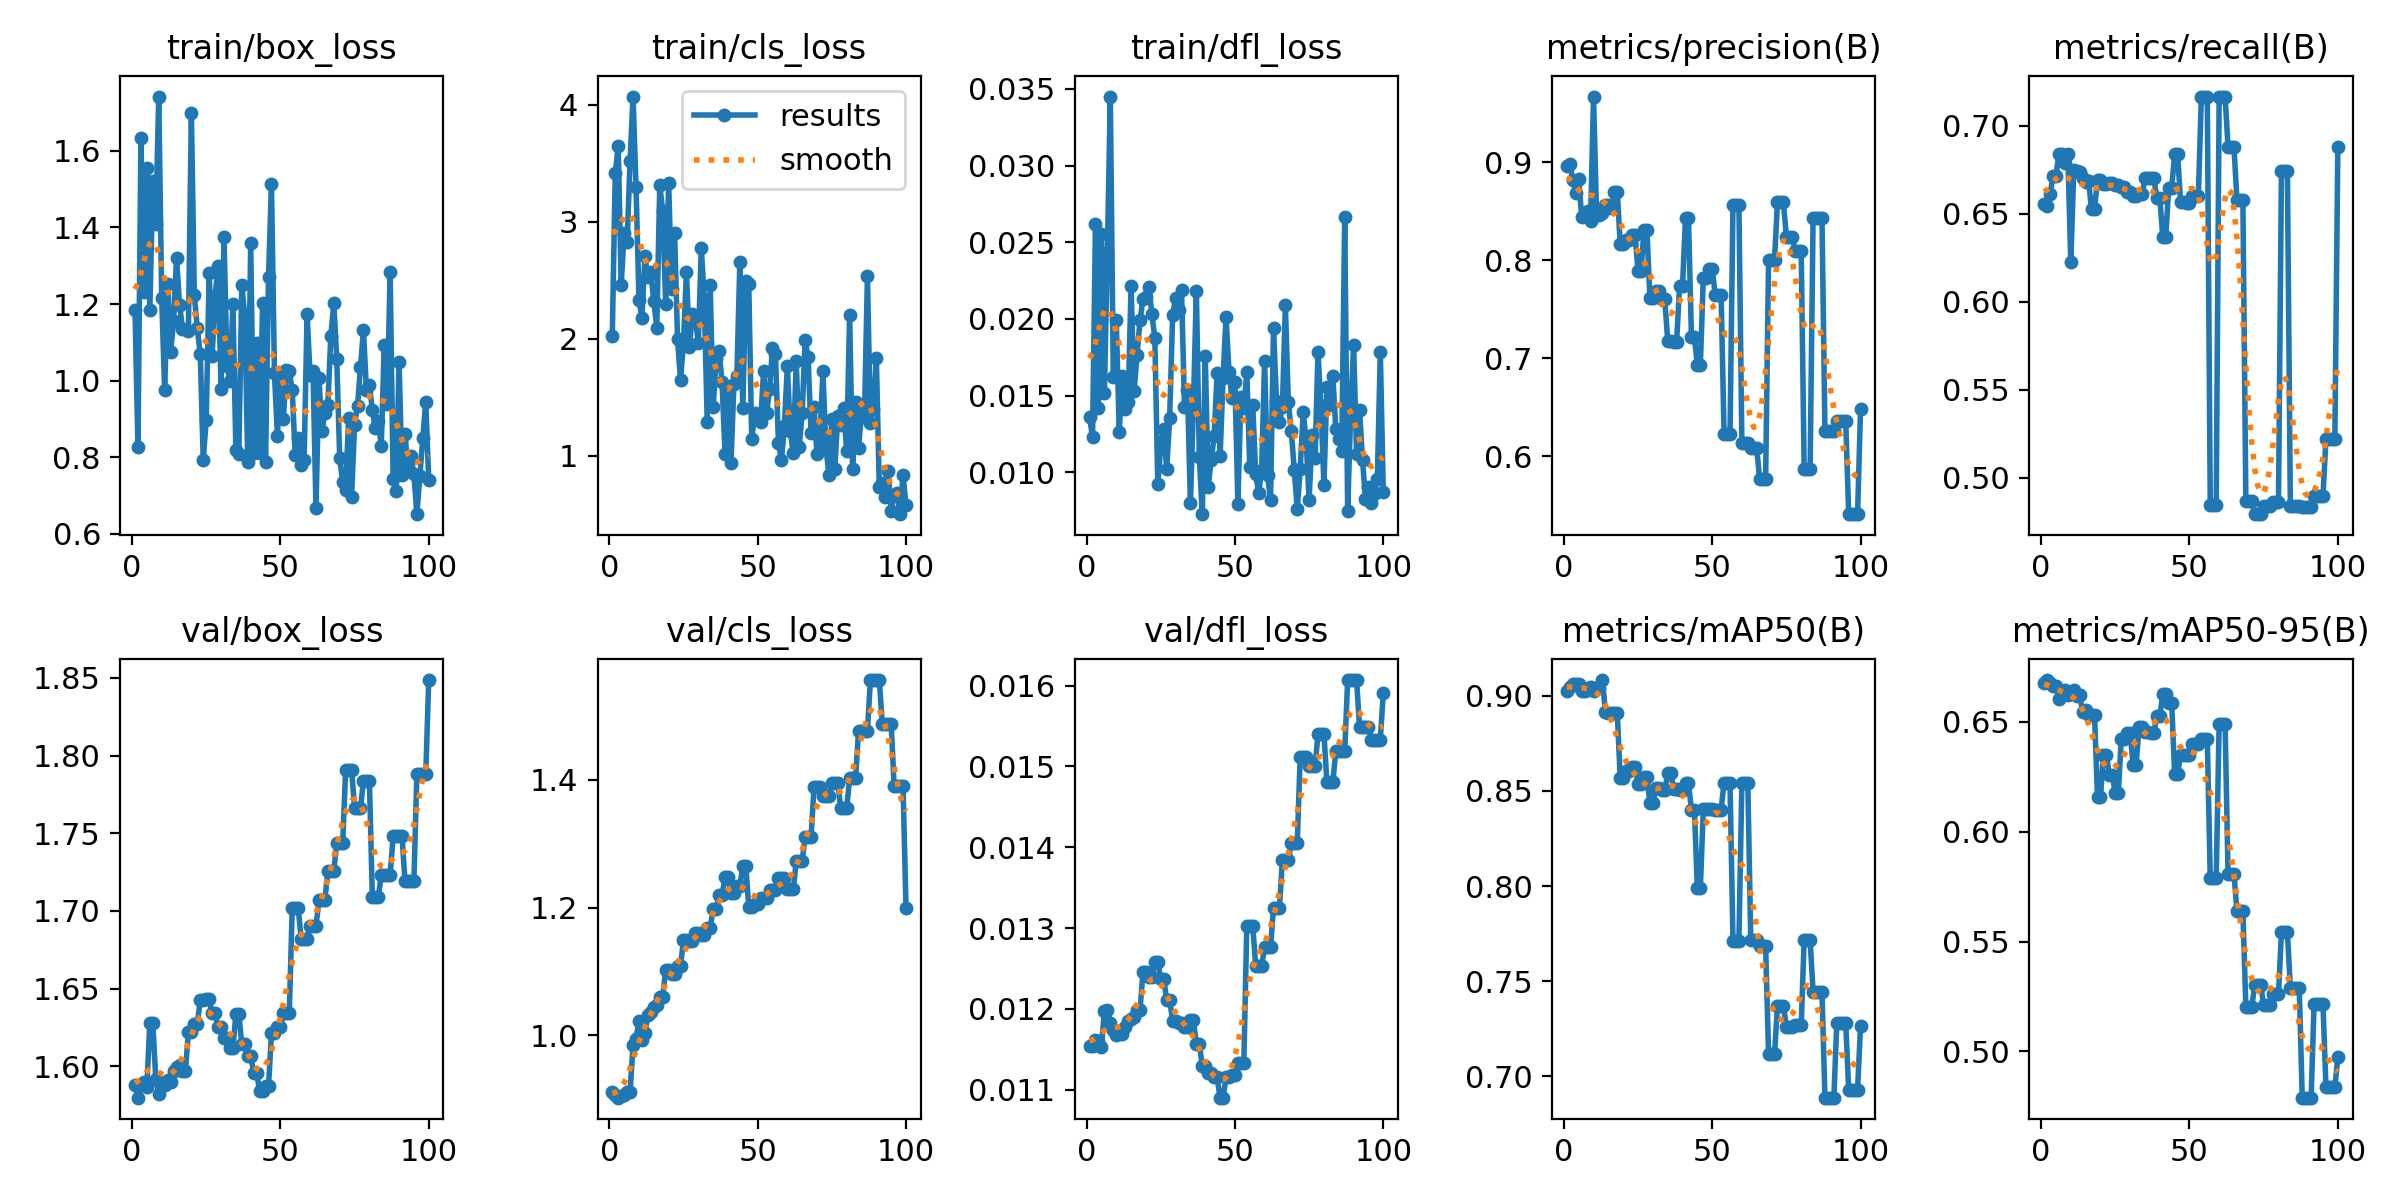

Values plotted in this chart, from the file beside it:
epoch, time, train/box_loss, train/cls_loss, train/dfl_loss, metrics/precision(B), metrics/recall(B), metrics/mAP50(B), metrics/mAP50-95(B), val/box_loss, val/cls_loss, val/dfl_loss, lr/pg0, lr/pg1, lr/pg2
1, 1.021, 1.184, 2.023, 0.01363, 0.8961, 0.6554, 0.9025, 0.6675, 1.588, 0.9116, 0.01154, 0, 0, 0
2, 1.413, 0.8257, 3.414, 0.01227, 0.8989, 0.6547, 0.9047, 0.6689, 1.58, 0.9069, 0.01154, 1.17822e-06, 1.17822e-06, 1.17822e-06
3, 1.772, 1.634, 3.648, 0.0262, 0.8825, 0.6611, 0.9062, 0.6675, 1.588, 0.9026, 0.01162, 2.33288e-06, 2.33288e-06, 2.33288e-06
4, 2.158, 1.233, 2.458, 0.01419, 0.8693, 0.6714, 0.9062, 0.6664, 1.59, 0.9053, 0.0116, 3.46397e-06, 3.46397e-06, 3.46397e-06
5, 2.684, 1.556, 2.907, 0.02556, 0.8833, 0.6717, 0.9062, 0.6662, 1.587, 0.9071, 0.01153, 4.5715e-06, 4.5715e-06, 4.5715e-06
6, 3.308, 1.184, 2.824, 0.01514, 0.8447, 0.6842, 0.9025, 0.6602, 1.628, 0.9123, 0.01197, 5.65548e-06, 5.65548e-06, 5.65548e-06
7, 3.842, 1.523, 3.521, 0.02433, 0.8462, 0.6842, 0.9022, 0.6619, 1.628, 0.9114, 0.01199, 6.71588e-06, 6.71588e-06, 6.71588e-06
8, 4.357, 1.409, 4.071, 0.0345, 0.8509, 0.6789, 0.9041, 0.6646, 1.592, 0.9848, 0.01183, 7.75273e-06, 7.75273e-06, 7.75273e-06
9, 4.899, 1.742, 3.299, 0.01624, 0.8402, 0.6839, 0.9045, 0.6622, 1.583, 0.9951, 0.01174, 8.76602e-06, 8.76602e-06, 8.76602e-06
10, 5.484, 1.215, 2.335, 0.01995, 0.9673, 0.6225, 0.9024, 0.6627, 1.589, 1.023, 0.01167, 9.75574e-06, 9.75574e-06, 9.75574e-06
11, 5.972, 0.9751, 2.175, 0.01262, 0.8505, 0.6749, 0.9043, 0.6644, 1.588, 0.9932, 0.01169, 1.07219e-05, 1.07219e-05, 1.07219e-05
12, 6.452, 1.253, 2.712, 0.01631, 0.846, 0.6745, 0.9043, 0.6616, 1.591, 1.004, 0.01169, 1.16645e-05, 1.16645e-05, 1.16645e-05
13, 6.951, 1.076, 2.527, 0.01412, 0.8484, 0.6736, 0.9082, 0.662, 1.59, 1.031, 0.01177, 1.25835e-05, 1.25835e-05, 1.25835e-05
14, 7.439, 1.155, 2.572, 0.01459, 0.8562, 0.6702, 0.8915, 0.6544, 1.597, 1.037, 0.01185, 1.3479e-05, 1.3479e-05, 1.3479e-05
15, 7.985, 1.321, 2.32, 0.02217, 0.8571, 0.6682, 0.8909, 0.6551, 1.6, 1.044, 0.01188, 1.43509e-05, 1.43509e-05, 1.43509e-05
16, 8.485, 1.199, 2.096, 0.01527, 0.854, 0.6686, 0.8908, 0.6529, 1.601, 1.047, 0.0119, 1.51993e-05, 1.51993e-05, 1.51993e-05
17, 8.973, 1.136, 3.313, 0.01764, 0.8704, 0.6526, 0.8908, 0.6529, 1.597, 1.06, 0.01198, 1.60241e-05, 1.60241e-05, 1.60241e-05
18, 9.438, 1.134, 3.091, 0.01991, 0.8704, 0.6526, 0.8908, 0.6529, 1.597, 1.06, 0.01198, 1.68253e-05, 1.68253e-05, 1.68253e-05
19, 9.985, 1.13, 2.299, 0.02132, 0.8166, 0.6694, 0.8568, 0.6157, 1.622, 1.102, 0.01245, 1.7603e-05, 1.7603e-05, 1.7603e-05
20, 10.47, 1.699, 3.336, 0.02144, 0.8166, 0.6694, 0.8568, 0.6157, 1.622, 1.102, 0.01245, 1.83571e-05, 1.83571e-05, 1.83571e-05
21, 11.04, 1.222, 2.427, 0.02211, 0.8206, 0.6668, 0.8606, 0.6348, 1.628, 1.095, 0.01239, 1.90876e-05, 1.90876e-05, 1.90876e-05
22, 11.53, 1.136, 2.908, 0.02031, 0.8206, 0.6668, 0.8606, 0.6348, 1.628, 1.095, 0.01239, 1.97946e-05, 1.97946e-05, 1.97946e-05
23, 12.11, 1.069, 1.997, 0.01877, 0.8265, 0.6674, 0.8623, 0.6257, 1.643, 1.108, 0.01258, 2.0478e-05, 2.0478e-05, 2.0478e-05
24, 12.64, 0.7934, 1.645, 0.00923, 0.8265, 0.6674, 0.8623, 0.6257, 1.643, 1.108, 0.01258, 2.11379e-05, 2.11379e-05, 2.11379e-05
25, 13.18, 0.8973, 1.967, 0.01166, 0.7893, 0.6664, 0.8539, 0.6174, 1.643, 1.15, 0.01237, 2.17741e-05, 2.17741e-05, 2.17741e-05
26, 13.67, 1.281, 2.574, 0.01284, 0.7893, 0.6664, 0.8539, 0.6174, 1.643, 1.15, 0.01237, 2.23869e-05, 2.23869e-05, 2.23869e-05
27, 14.26, 1.065, 1.928, 0.01023, 0.8308, 0.665, 0.8571, 0.642, 1.634, 1.148, 0.01211, 2.2976e-05, 2.2976e-05, 2.2976e-05
28, 14.84, 1.221, 2.216, 0.01355, 0.8308, 0.665, 0.8571, 0.642, 1.634, 1.148, 0.01211, 2.35417e-05, 2.35417e-05, 2.35417e-05
29, 15.38, 1.299, 2.174, 0.02025, 0.7621, 0.6626, 0.8438, 0.6447, 1.625, 1.16, 0.01185, 2.40837e-05, 2.40837e-05, 2.40837e-05
30, 15.85, 0.9781, 1.963, 0.02138, 0.7621, 0.6626, 0.8438, 0.6447, 1.625, 1.16, 0.01185, 2.46022e-05, 2.46022e-05, 2.46022e-05
31, 16.34, 1.375, 2.779, 0.02061, 0.7685, 0.6602, 0.8513, 0.6305, 1.618, 1.157, 0.01183, 2.50971e-05, 2.50971e-05, 2.50971e-05
32, 16.87, 1.039, 2.338, 0.02188, 0.7685, 0.6602, 0.8513, 0.6305, 1.618, 1.157, 0.01183, 2.55685e-05, 2.55685e-05, 2.55685e-05
33, 17.35, 0.9992, 1.291, 0.01428, 0.7609, 0.6611, 0.8503, 0.6474, 1.612, 1.168, 0.01178, 2.60163e-05, 2.60163e-05, 2.60163e-05
34, 17.82, 1.2, 2.459, 0.01538, 0.7609, 0.6611, 0.8503, 0.6474, 1.612, 1.168, 0.01178, 2.64405e-05, 2.64405e-05, 2.64405e-05
35, 18.3, 0.8184, 1.414, 0.008, 0.7182, 0.6703, 0.8592, 0.6455, 1.633, 1.197, 0.01186, 2.68412e-05, 2.68412e-05, 2.68412e-05
36, 18.72, 0.8082, 1.824, 0.01435, 0.7182, 0.6703, 0.8592, 0.6455, 1.633, 1.197, 0.01186, 2.72183e-05, 2.72183e-05, 2.72183e-05
37, 19.29, 1.249, 1.896, 0.02184, 0.7168, 0.6704, 0.8512, 0.6449, 1.614, 1.219, 0.01156, 2.75718e-05, 2.75718e-05, 2.75718e-05
38, 19.77, 1.17, 1.631, 0.01097, 0.7168, 0.6704, 0.8512, 0.6449, 1.614, 1.219, 0.01156, 2.79018e-05, 2.79018e-05, 2.79018e-05
39, 20.25, 0.7882, 1.016, 0.00727, 0.7738, 0.6589, 0.8505, 0.6526, 1.607, 1.248, 0.01129, 2.82082e-05, 2.82082e-05, 2.82082e-05
40, 20.8, 1.36, 1.562, 0.0176, 0.7738, 0.6589, 0.8505, 0.6526, 1.607, 1.248, 0.01129, 2.84911e-05, 2.84911e-05, 2.84911e-05
41, 21.36, 0.8108, 0.9369, 0.00907, 0.8437, 0.637, 0.8539, 0.6624, 1.596, 1.222, 0.0112, 2.87504e-05, 2.87504e-05, 2.87504e-05
42, 21.9, 1.099, 1.614, 0.01081, 0.8437, 0.637, 0.8539, 0.6624, 1.596, 1.222, 0.0112, 2.89861e-05, 2.89861e-05, 2.89861e-05
43, 22.43, 0.81, 1.684, 0.01237, 0.7223, 0.6647, 0.8401, 0.6585, 1.584, 1.233, 0.01115, 2.91983e-05, 2.91983e-05, 2.91983e-05
44, 22.93, 1.202, 2.657, 0.01648, 0.7223, 0.6647, 0.8401, 0.6585, 1.584, 1.233, 0.01115, 2.93869e-05, 2.93869e-05, 2.93869e-05
45, 23.4, 0.7875, 1.407, 0.01105, 0.6932, 0.6839, 0.7989, 0.6262, 1.587, 1.265, 0.0109, 2.9552e-05, 2.9552e-05, 2.9552e-05
46, 23.9, 1.272, 2.498, 0.01616, 0.6932, 0.6839, 0.7989, 0.6262, 1.587, 1.265, 0.0109, 2.96935e-05, 2.96935e-05, 2.96935e-05
47, 24.36, 1.514, 2.467, 0.02013, 0.7822, 0.6567, 0.8403, 0.635, 1.622, 1.201, 0.01115, 2.98114e-05, 2.98114e-05, 2.98114e-05
48, 24.83, 1.019, 1.141, 0.01655, 0.7822, 0.6567, 0.8403, 0.635, 1.622, 1.201, 0.01115, 2.99058e-05, 2.99058e-05, 2.99058e-05
49, 25.28, 0.8557, 1.365, 0.01483, 0.7917, 0.6563, 0.8403, 0.635, 1.625, 1.205, 0.01118, 2.99766e-05, 2.99766e-05, 2.99766e-05
50, 25.81, 1.014, 1.362, 0.01592, 0.7917, 0.6563, 0.8403, 0.635, 1.625, 1.205, 0.01118, 3.00238e-05, 3.00238e-05, 3.00238e-05
51, 26.25, 0.8999, 1.294, 0.00794, 0.7652, 0.6603, 0.8402, 0.6396, 1.634, 1.215, 0.01133, 3.00475e-05, 3.00475e-05, 3.00475e-05
52, 26.7, 1.029, 1.724, 0.01489, 0.7652, 0.6603, 0.8402, 0.6396, 1.634, 1.215, 0.01133, 3.00476e-05, 3.00476e-05, 3.00476e-05
53, 27.13, 1.024, 1.363, 0.01418, 0.7652, 0.6603, 0.8402, 0.6396, 1.634, 1.215, 0.01133, 3.00242e-05, 3.00242e-05, 3.00242e-05
54, 27.59, 0.9745, 1.568, 0.01652, 0.6233, 0.7167, 0.8544, 0.6422, 1.702, 1.227, 0.01303, 2.99772e-05, 2.99772e-05, 2.99772e-05
55, 28.09, 0.8045, 1.923, 0.01032, 0.6233, 0.7167, 0.8544, 0.6422, 1.702, 1.227, 0.01303, 2.99066e-05, 2.99066e-05, 2.99066e-05
56, 28.52, 0.8503, 1.867, 0.01438, 0.6233, 0.7167, 0.8544, 0.6422, 1.702, 1.227, 0.01303, 2.98125e-05, 2.98125e-05, 2.98125e-05
57, 28.98, 0.7784, 1.114, 0.00986, 0.8569, 0.4845, 0.7714, 0.5788, 1.682, 1.247, 0.01253, 2.96948e-05, 2.96948e-05, 2.96948e-05
58, 29.42, 0.7917, 0.9609, 0.00865, 0.8569, 0.4845, 0.7714, 0.5788, 1.682, 1.247, 0.01253, 2.95535e-05, 2.95535e-05, 2.95535e-05
59, 29.95, 1.173, 1.252, 0.01013, 0.8569, 0.4845, 0.7714, 0.5788, 1.682, 1.247, 0.01253, 2.93887e-05, 2.93887e-05, 2.93887e-05
60, 30.46, 1.015, 1.764, 0.01725, 0.6134, 0.7167, 0.8543, 0.6491, 1.69, 1.228, 0.01276, 2.92003e-05, 2.92003e-05, 2.92003e-05
... 40 more rows
